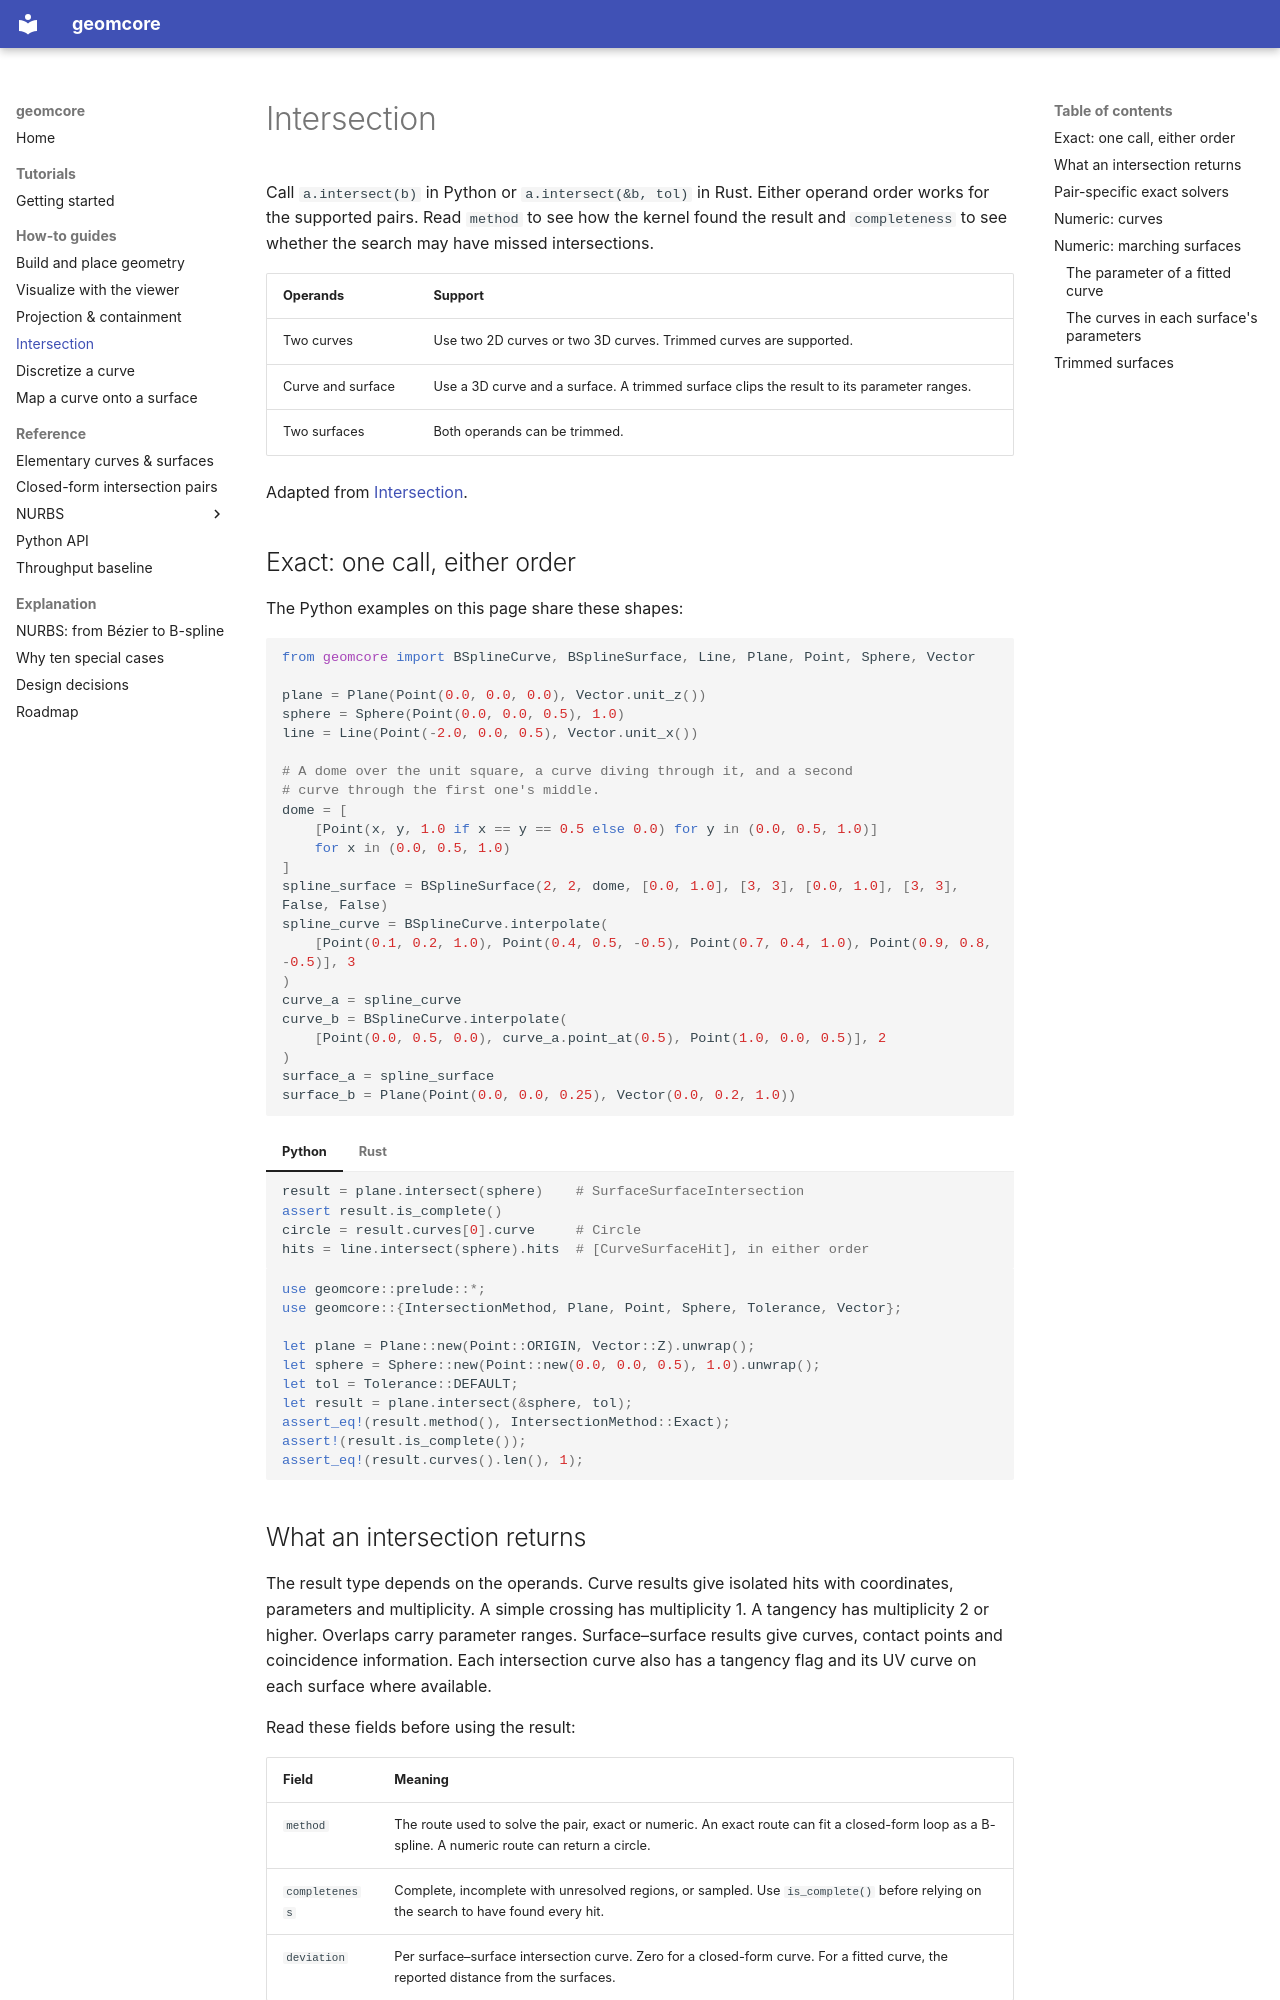

repository: geomcore/geomcore · page: guides/intersection/index.html · generator: mkdocs

# Intersection

Call `a.intersect(b)` in Python or `a.intersect(&b, tol)` in Rust.
Either operand order works for the supported pairs. Read `method` to
see how the kernel found the result and `completeness` to see whether the
search may have missed intersections.

| Operands | Support |
|---|---|
| Two curves | Use two 2D curves or two 3D curves. Trimmed curves are supported. |
| Curve and surface | Use a 3D curve and a surface. A trimmed surface clips the result to its parameter ranges. |
| Two surfaces | Both operands can be trimmed. |

Adapted from [Intersection](https://avenirgeometry.com/articles/intersection/).

## Exact: one call, either order

The Python examples on this page share these shapes:

```python
from geomcore import BSplineCurve, BSplineSurface, Line, Plane, Point, Sphere, Vector

plane = Plane(Point(0.0, 0.0, 0.0), Vector.unit_z())
sphere = Sphere(Point(0.0, 0.0, 0.5), 1.0)
line = Line(Point(-2.0, 0.0, 0.5), Vector.unit_x())

# A dome over the unit square, a curve diving through it, and a second
# curve through the first one's middle.
dome = [
    [Point(x, y, 1.0 if x == y == 0.5 else 0.0) for y in (0.0, 0.5, 1.0)]
    for x in (0.0, 0.5, 1.0)
]
spline_surface = BSplineSurface(2, 2, dome, [0.0, 1.0], [3, 3], [0.0, 1.0], [3, 3], False, False)
spline_curve = BSplineCurve.interpolate(
    [Point(0.1, 0.2, 1.0), Point(0.4, 0.5, -0.5), Point(0.7, 0.4, 1.0), Point(0.9, 0.8, -0.5)], 3
)
curve_a = spline_curve
curve_b = BSplineCurve.interpolate(
    [Point(0.0, 0.5, 0.0), curve_a.point_at(0.5), Point(1.0, 0.0, 0.5)], 2
)
surface_a = spline_surface
surface_b = Plane(Point(0.0, 0.0, 0.25), Vector(0.0, 0.2, 1.0))
```

=== "Python"

    ```python
    result = plane.intersect(sphere)    # SurfaceSurfaceIntersection
    assert result.is_complete()
    circle = result.curves[0].curve     # Circle
    hits = line.intersect(sphere).hits  # [CurveSurfaceHit], in either order
    ```

=== "Rust"

    ```rust
    use geomcore::prelude::*;
    use geomcore::{IntersectionMethod, Plane, Point, Sphere, Tolerance, Vector};

    let plane = Plane::new(Point::ORIGIN, Vector::Z).unwrap();
    let sphere = Sphere::new(Point::new(0.0, 0.0, 0.5), 1.0).unwrap();
    let tol = Tolerance::DEFAULT;
    let result = plane.intersect(&sphere, tol);
    assert_eq!(result.method(), IntersectionMethod::Exact);
    assert!(result.is_complete());
    assert_eq!(result.curves().len(), 1);
    ```

## What an intersection returns

The result type depends on the operands. Curve results give isolated
hits with coordinates, parameters and multiplicity. A simple crossing
has multiplicity 1. A tangency has multiplicity 2 or higher. Overlaps
carry parameter ranges. Surface–surface results give curves, contact
points and coincidence information. Each intersection curve also has a
tangency flag and its UV curve on each surface where available.

Read these fields before using the result:

| Field | Meaning |
|---|---|
| `method` | The route used to solve the pair, exact or numeric. An exact route can fit a closed-form loop as a B-spline. A numeric route can return a circle. |
| `completeness` | Complete, incomplete with unresolved regions, or sampled. Use `is_complete()` before relying on the search to have found every hit. |
| `deviation` | Per surface–surface intersection curve. Zero for a closed-form curve. For a fitted curve, the reported distance from the surfaces. |

Hits on circles and ellipses keep their parameters inside `bounds()`.
The kernel uses distance to classify tangencies within tolerance.

<figure class="geom-fig">
<img src="../../assets/figures/intersection/01-a-tangency-is-a-distance.svg" alt="Tangency decided by distance">
<figcaption>A tangency is a distance: a closest approach within confusion is one tangent hit, not two hits or none.</figcaption>
</figure>
